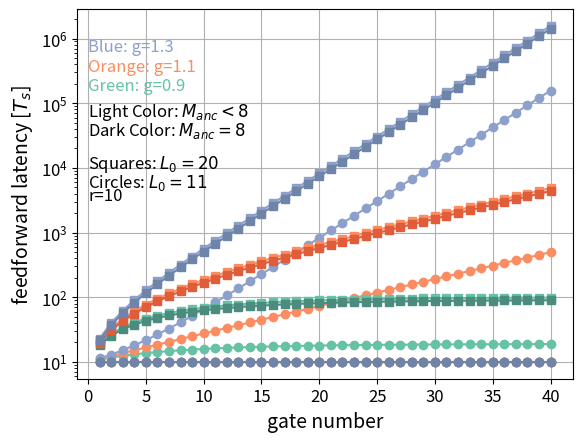
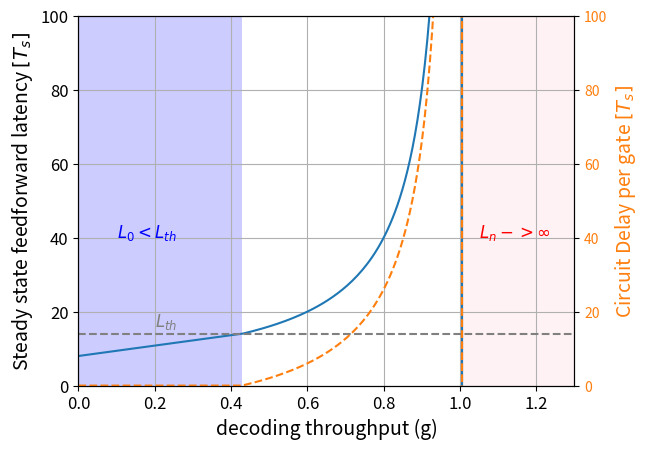
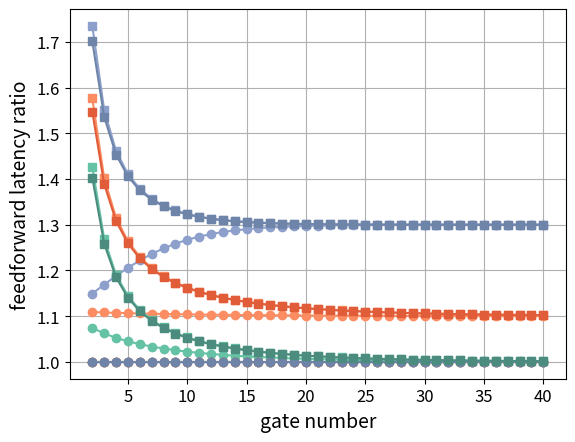
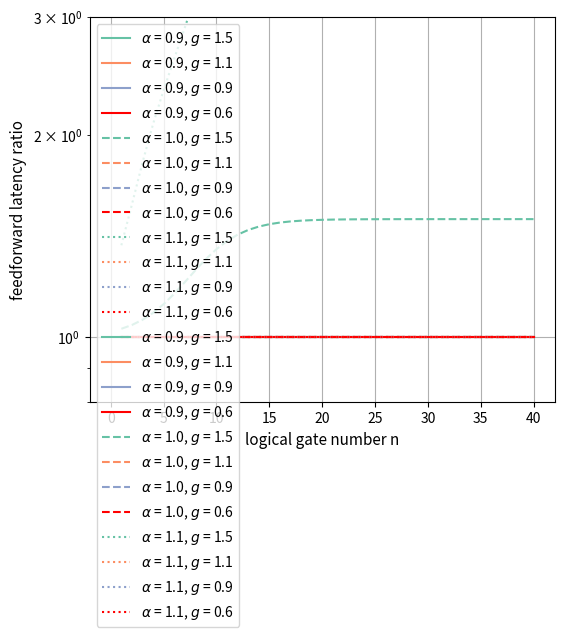
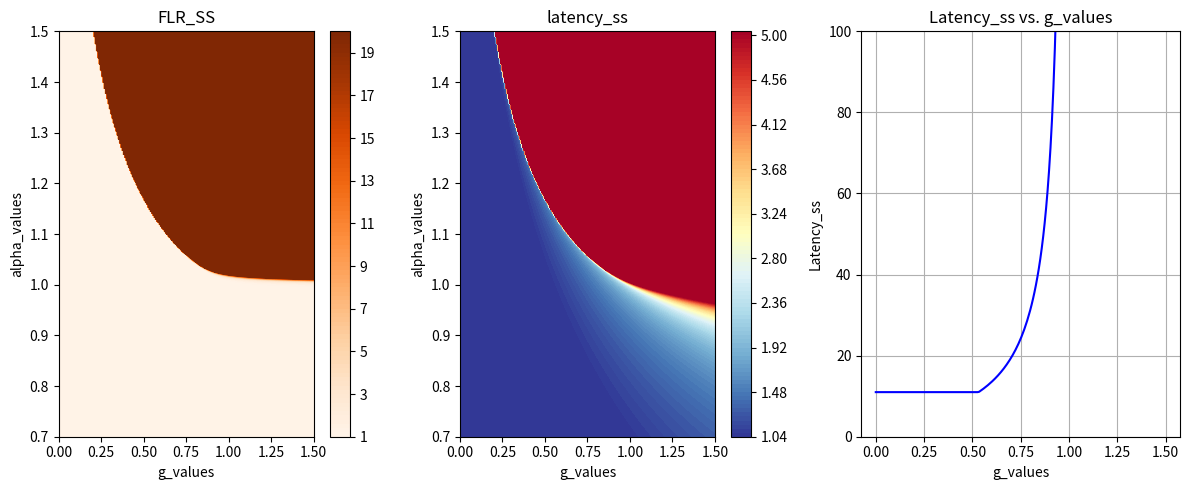
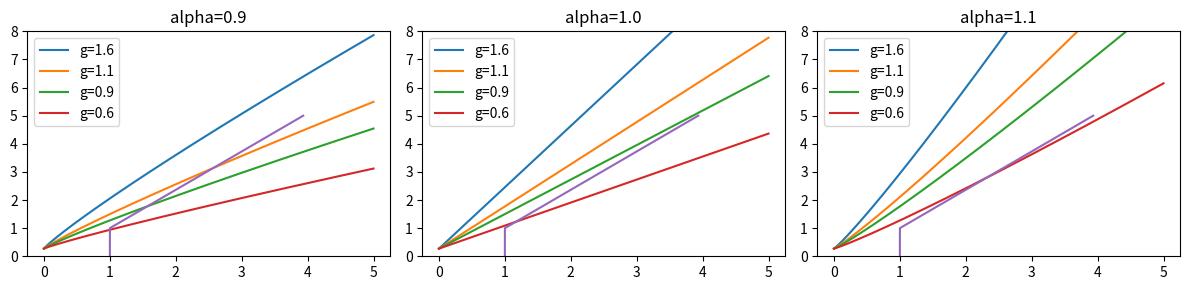
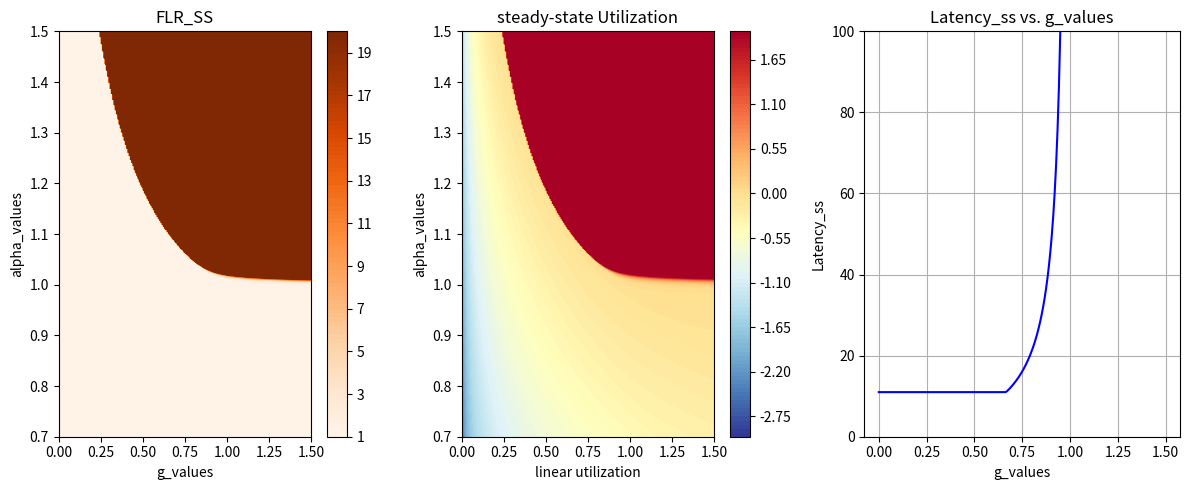

Python code for these plots, in order:
import math

import matplotlib.pyplot as plt
import numpy as np

# Given parameters
L0 = 10
delta_values = [1, 10]  # Values of delta0
g_values = [0.9, 1.1, 1.3]  # Values of g

M_anc_values = [0, 1]  # Values of delta0

# Range of n values
n_values = np.arange(1, 41)  # Updated range of n values

# Define distinct colors for similar g values
colors = [['#66c2a5', '#fc8d62', '#8da0cb'],['#4c8c7e', '#e15c39', '#6e84a8']]

markers = ['o', 's', '^', 'd']
delta_label = r'$\delta_{0}$'

# Create a plot
fig0, axs0 = plt.subplots()
fig1, axs1 = plt.subplots()
fig2, axs2 = plt.subplots()
for k, M_anc in enumerate(M_anc_values):
    for i, delta0 in enumerate(delta_values):
        for j, g in enumerate(g_values):
            # Calculate function values for the given delta0 and g
            function_values = L0 + ((delta0 - M_anc) * g / (g - 1)) * (g ** n_values - 1)
            ratio_values = function_values[1:] / function_values[:-1]
            # Plot the data with distinct markers and colors
            if k == 0:
                label = f'{delta_label}={delta0}, g={g:.1f}, $M_{{anc}}<8$'
                axs0.plot(n_values, function_values, marker=markers[i], linestyle='-', color=colors[k][j], label=label)
                axs2.plot(n_values[1:], ratio_values, marker=markers[i], linestyle='-', color=colors[k][j],
                            label=label)
            else:
                label = f'{delta_label}={delta0}, g={g:.1f}, $M_{{anc}}=8$'
                axs0.plot(n_values, function_values, marker=markers[i], linestyle='-', color=colors[k][j], label=label)
                axs2.plot(n_values[1:], ratio_values, marker=markers[i], linestyle='-', color=colors[k][j],
                            label=label)

# Annotate the color coding for g
axs0.text(0, 10**5.2, 'Green: g=0.9', color=colors[0][0], fontsize=12)
axs0.text(0, 10**5.5, 'Orange: g=1.1', color=colors[0][1], fontsize=12)
axs0.text(0, 10**5.8, 'Blue: g=1.3', color=colors[0][2], fontsize=12)

# Annotate the color coding for delta0
axs0.text(0, 10**4.8, 'Light Color: $M_{anc}<8$', fontsize=12)
axs0.text(0, 10**4.5, 'Dark Color: $M_{anc}=8$', fontsize=12)

axs0.text(0, 10**4, 'Squares: $L_{0}=20$', fontsize=12)
axs0.text(0, 10**3.7, 'Circles: $L_{0}=11$', fontsize=12)
axs0.text(0, 10**3.5, 'r=10', fontsize=12)

axs0.set_xlabel('gate number', fontsize=14)
axs0.set_ylabel(r'feedforward latency [$T_{s}$]', fontsize=14)
axs0.set_yscale('log')  # Set y-axis to log scale
axs0.grid(True)
axs2.grid(True)
axs2.set_xlabel('gate number', fontsize=14)
axs2.set_ylabel(r'feedforward latency ratio', fontsize=14)
axs2.tick_params(axis='both', which='major', labelsize=12)  # Increase tick label font size
axs0.tick_params(axis='both', which='major', labelsize=12)  # Increase tick label font size


# Given parameters
tau0 = 8
r = 7
Lth = 2 * r

# Range of g values (smaller than 1)
g = np.linspace(0, 1.3, 200)  # Adjust the range as needed

L0 = tau0 + 2 * g * r
delta0 = L0 - Lth

# Function to calculate the function values for each g
function_values = L0 + delta0 * g / (1 - g) * np.heaviside(delta0, 1)
circuit_delay = delta0 / (1 - g) * np.heaviside(delta0, 1)

# Create the plot

# Plot function values
axs1.plot(g, function_values, label='$L_{ss}$')

# Plot circuit delay on a secondary y-axis
# axs1 = plt.gca()
ax2 = axs1.twinx()
ax2.plot(g, circuit_delay, color='tab:orange', linestyle='dashed', label='Circuit Delay')
ax2.set_ylabel('Circuit Delay per gate $[T_{s}]$', color='tab:orange', fontsize=14)
ax2.tick_params(axis='y', labelcolor='tab:orange')

# Set common x-axis label
axs1.set_xlabel('decoding throughput (g)', fontsize=14)

# Set y-axis labels and limits
axs1.set_ylabel('Steady state feedforward latency $[T_{s}]$', fontsize=14)
axs1.set_ylim(0, 100)
ax2.set_ylim(0, 100)

# Add a horizontal line at Lth
axs1.axhline(y=Lth, color='gray', linestyle='--')
axs1.text(0.2, Lth + 2, '$L_{th}$', color='gray', fontsize=12)

# Shade the areas where conditions are met
axs1.axvspan(1, 1.3, facecolor='pink', alpha=0.2)
axs1.axvspan(0, (Lth - tau0) / (2 * r), facecolor='blue', alpha=0.2)

axs1.text(1.05, 40, '$L_n->\infty$', color='red', fontsize=12)
axs1.text(0.1, 40, '$L_0<L_{th}$', color='Blue', fontsize=12)

# Set x-axis limits
axs1.set_xlim(0, 1.3)

# Combine legends from both y-axes
lines, labels = axs1.get_legend_handles_labels()
lines2, labels2 = ax2.get_legend_handles_labels()

# Add gridlines
axs1.grid(True)

axs1.tick_params(axis='both', which='major', labelsize=12)  # Increase tick label font size
##
import numpy as np
import matplotlib.pyplot as plt

# Define the constants
L_th = 25
tau_0 = 3
d = 5
M_c = 2
p=0.01
D_0 = p*3 * M_c * d ** 3
# Define different values of g
g_values = [1.5, 1.1, 0.9, 0.6]

# Generate integer vector n from 1 to 20
N = 40
n_values = np.arange(0, N + 1)

# Define different values of alpha
alpha_values = [0.9, 1.0, 1.1]

# Define line styles and colors for different alpha values
line_styles = ['-', '--', ':']
colors = ['#66c2a5', '#fc8d62', '#8da0cb','red']

# Create the plot
plt.figure(figsize=(6, 5))
for alpha_index, alpha in enumerate(alpha_values):
    for g_index, g in enumerate(g_values):
        tau_1 = g / (p * M_c * d ** 2)

        # Initialize an array to store L(n) values
        L_0 = tau_0 + tau_1 * D_0 ** alpha
        L_values = np.zeros(N + 1)
        L_values[0] = L_0

        # Calculate L(n) values based on the provided formula
        for n in n_values[1:]:
            if L_values[n - 1] > L_th:
                L_values[n] = tau_0 + tau_1 * (D_0 + p * (L_values[n - 1] - L_th) * M_c * d ** 2) ** alpha
            else:
                L_values[n] = tau_0 + tau_1 * D_0 ** alpha

        # Use line style and color based on alpha and g
        line_style = line_styles[alpha_index]
        color = colors[g_index]

        plt.plot(n_values, L_values, linestyle=line_style, color=color, label=f'$\\alpha$ = {alpha}, $g$ = {g}')

plt.xlabel('logical gate number n', fontsize=11)
plt.ylabel('feedforward latency $[T_{s}]$', fontsize=11)
plt.grid(True)
plt.yscale('log')  # Set y-axis to log scale
plt.ylim(8, 10 ** 3)
plt.axhline(y=L_th, color='black', linestyle='-.', linewidth=3)
# plt.legend(fontsize=10)  # Adjust the values as needed

plt.show()
##
for alpha_index, alpha in enumerate(alpha_values):
    for g_index, g in enumerate(g_values):
        tau_1 = g / (p * M_c * d ** 2)

        # Initialize an array to store L(n) values
        L_0 = tau_0 + tau_1 * D_0 ** alpha
        L_values = np.zeros(N + 1)
        L_values[0] = L_0
        FLR = np.zeros(N)

        # Calculate L(n) values based on the provided formula
        for n in n_values[1:]:
            if L_values[n - 1] > L_th:
                L_values[n] = tau_0 + tau_1 * (D_0 + p * (L_values[n - 1] - L_th) * M_c * d ** 2) ** alpha
            else:
                L_values[n] = tau_0 + tau_1 * D_0 ** alpha
            FLR[n-1] = L_values[n]/L_values[n-1]
        # Use line style and color based on alpha and g
        line_style = line_styles[alpha_index]
        color = colors[g_index]

        plt.plot(n_values[1:], FLR, linestyle=line_style, color=color, label=f'$\\alpha$ = {alpha}, $g$ = {g}')

plt.xlabel('logical gate number n', fontsize=11)
plt.ylabel('feedforward latency ratio', fontsize=11)
plt.grid(True)
plt.ylim(0.8, 3)
plt.legend(fontsize=10)  # Adjust the values as needed

plt.show()
##
##
import numpy as np
import matplotlib.pyplot as plt
import math
import matplotlib.colors  # Import the matplotlib.colors module

# Define the constants
L_th = 11
tau_0 = 3
d = 5
M_c = 2
p=0.01
N_0 = p*3 * M_c * d ** 3

n_max = 200

# Create the arrays with evenly spaced values
start_value_g = 0
end_value_g = 1.5
start_value_a = 0.7
end_value_a = 1.5

num_steps = 200
g_values = np.linspace(start_value_g, end_value_g, num_steps)
alpha_values = np.linspace(start_value_a, end_value_a, num_steps*2)

matrix_size = (len(alpha_values), len(g_values))
Latency_ss = np.zeros(matrix_size)
FLR_ss = np.zeros(matrix_size)


for alpha_index, alpha in enumerate(alpha_values):
    for g_index, g in enumerate(g_values):
        tau_1 = g / (p * M_c * d ** 2)

        # Initialize an array to store L(n) values
        L = tau_0 + tau_1 * N_0 ** alpha
        FLR=0
        # Calculate L(n) values based on the provided formula
        for n in np.arange(1, n_max):
            L_temp=L
            if FLR>1000:
                break  # Exit the loop
            if not math.isinf(L):
                if L > L_th:
                    L = tau_0 + tau_1 * (N_0 + p * (L - L_th) * M_c * d ** 2) ** alpha
                else:
                    L = tau_0 + tau_1 * N_0 ** alpha
            FLR = L / L_temp
        Latency_ss[alpha_index,g_index]=L
        FLR_ss[alpha_index,g_index]=FLR
##
# Limit the maximum value in FLR_ss to 5
max_FLR_ss = 20
FLR_ss[FLR_ss > max_FLR_ss] = max_FLR_ss
min_FLR_ss = 0.8
FLR_ss[FLR_ss < min_FLR_ss] = min_FLR_ss
num_color_levels = 100  # Adjust as needed

max_Latency_ss = 10**5.04
Latency_ss[Latency_ss > max_Latency_ss] = max_Latency_ss
min_Latency_ss = L_th
Latency_ss[Latency_ss < min_Latency_ss] = min_Latency_ss

num_color_levels = 100  # Adjust as needed

plt.figure(figsize=(12, 5))  # Adjust the figure size as needed

# Create a subplot for FLR_SS
plt.subplot(1, 3, 1)
plt.contourf(g_values, alpha_values, FLR_ss, cmap='Oranges', vmin=min_FLR_ss, vmax=max_FLR_ss,levels=num_color_levels)  # Set vmax to max_FLR_ss
plt.colorbar()
plt.xlabel('g_values')
plt.ylabel('alpha_values')
plt.title('FLR_SS')

# Create a subplot for latency_ss
plt.subplot(1, 3, 2)
plt.contourf(g_values, alpha_values, np.log10(Latency_ss), cmap='RdYlBu_r', vmin=np.log10(min_Latency_ss), vmax=np.log10(max_Latency_ss), levels=num_color_levels)
plt.colorbar()
plt.xlabel('g_values')
plt.ylabel('alpha_values')
plt.title('latency_ss')

plt.subplot(1, 3, 3)  # Add a third subplot
alpha_1_index = np.argmin(np.abs(alpha_values - 1))  # Find the index where alpha is closest to 1
latency_ss_alpha_1 = Latency_ss[alpha_1_index, :] # Extract data for alpha = 1
plt.plot(g_values, latency_ss_alpha_1, color='b', label='latency_ss for alpha = 1')
plt.xlabel('g_values')
plt.ylabel('Latency_ss')
plt.title('Latency_ss vs. g_values')

plt.grid(True)
plt.ylim(0, 100)


plt.tight_layout()
plt.show()

##

import numpy as np
import matplotlib.pyplot as plt

L_th = 11
tau_0 = 3
d = 5
M_c = 2
p = 0.01
N_0 = p * (3 * d) * M_c * d ** 2


# Define the specified values for 'g' and 'alpha'
g_values = [1.6, 1.1, 0.9, 0.6]
alpha_values = [0.9, 1.0, 1.1]

fig, axs = plt.subplots(1,len(alpha_values), figsize=(4 * len(alpha_values),3))

for i, alpha in enumerate(alpha_values):
    for g in g_values:
        tau_1 = g / (p * M_c * d ** 2)
        N = np.linspace(0, 5 * N_0, 1000)
        L = np.linspace(0, 5 * L_th, 1000)
        L_dec = (tau_0 + tau_1 * N ** alpha)
        N_L = N_0+(p * M_c * d ** 2)*(L-L_th)* np.heaviside(L-L_th, N_0)

        L_ff = L_th + (N - N_0) * tau_1 / g * np.heaviside(N - N_0, L_th)

        # Plot on the current subplot
        axs[i].plot(N/N_0, L_dec/L_th , label=f'g={g}')
        axs[i].set_title(f'alpha={alpha}')
        axs[i].legend()
    axs[i].plot(N_L/N_0 , L/L_th )
    axs[i].set_ylim([0,8])

# Adjust spacing between subplots
plt.tight_layout()

# Show the plots
plt.show()

##import numpy as np
import matplotlib.pyplot as plt
import math
import matplotlib.colors  # Import the matplotlib.colors module

# Define the constants
L_th = 11
tau_0 = 1
d = 5
M_c = 2
p=0.01
N_0 = p*3 * M_c * d ** 3

n_max = 200

# Create the arrays with evenly spaced values
start_value_g = 0
end_value_g = 1.5
start_value_a = 0.7
end_value_a = 1.5

num_steps = 200
g_values = np.linspace(start_value_g, end_value_g, num_steps)
alpha_values = np.linspace(start_value_a, end_value_a, num_steps*2)

matrix_size = (len(alpha_values), len(g_values))
Latency_ss = np.zeros(matrix_size)
FLR_ss = np.zeros(matrix_size)
throughput_ss=np.zeros(matrix_size)
arrival = (p * M_c * d ** 2)

for alpha_index, alpha in enumerate(alpha_values):
    for g_index, g in enumerate(g_values):
        tau_1 = g / (p * M_c * d ** 2)
        # Initialize an array to store L(n) values
        L = tau_0 + tau_1 * N_0 ** alpha
        FLR=0
        # Calculate L(n) values based on the provided formula
        for n in np.arange(1, n_max):
            L_temp=L
            if FLR>1000:
                break  # Exit the loop
            if not math.isinf(L):
                L = tau_0 + tau_1 * (N_0 + (L - L_th) * arrival) ** alpha
                if L < L_th:
                    L = tau_0 + tau_1 * N_0 ** alpha
            FLR = L / L_temp
        Latency_ss[alpha_index,g_index]=L
        FLR_ss[alpha_index,g_index]=FLR
        throughput_ss[alpha_index,g_index]=(alpha*tau_1*(N_0 + (L - L_th) * arrival*int(L>L_th))**(alpha-1))*arrival
##
# Limit the maximum value in FLR_ss to 5
max_FLR_ss = 20
FLR_ss[FLR_ss > max_FLR_ss] = max_FLR_ss
min_FLR_ss = 0.8
FLR_ss[FLR_ss < min_FLR_ss] = min_FLR_ss
num_color_levels = 100  # Adjust as needed

max_Latency_ss = 10**5.04
Latency_ss[Latency_ss > max_Latency_ss] = max_Latency_ss
min_Latency_ss = L_th
Latency_ss[Latency_ss < min_Latency_ss] = min_Latency_ss

max_throughput_ss = 10**2
throughput_ss[throughput_ss > max_throughput_ss] = max_throughput_ss
min_throughput_ss = 10**-3
throughput_ss[throughput_ss < min_throughput_ss] = min_throughput_ss


num_color_levels = 100  # Adjust as needed

plt.figure(figsize=(12, 5))  # Adjust the figure size as needed

# Create a subplot for FLR_SS
plt.subplot(1, 3, 1)
plt.contourf(g_values, alpha_values, FLR_ss, cmap='Oranges', vmin=min_FLR_ss, vmax=max_FLR_ss,levels=num_color_levels)  # Set vmax to max_FLR_ss
plt.colorbar()
plt.xlabel('g_values')
plt.ylabel('alpha_values')
plt.title('FLR_SS')

# Create a subplot for latency_ss
plt.subplot(1, 3, 2)
plt.contourf(g_values, alpha_values, np.log10(throughput_ss), cmap='RdYlBu_r', vmin=np.log10(min_throughput_ss), vmax=np.log10(max_throughput_ss), levels=num_color_levels)
plt.colorbar()
plt.xlabel('linear utilization')
plt.ylabel('alpha_values')
plt.title('steady-state Utilization')

plt.subplot(1, 3, 3)  # Add a third subplot
alpha_1_index = np.argmin(np.abs(alpha_values - 1))  # Find the index where alpha is closest to 1
latency_ss_alpha_1 = Latency_ss[alpha_1_index, :] # Extract data for alpha = 1
plt.plot(g_values, latency_ss_alpha_1, color='b', label='latency_ss for alpha = 1')
plt.xlabel('g_values')
plt.ylabel('Latency_ss')
plt.title('Latency_ss vs. g_values')

plt.grid(True)
plt.ylim(0, 100)


plt.tight_layout()
plt.show()
